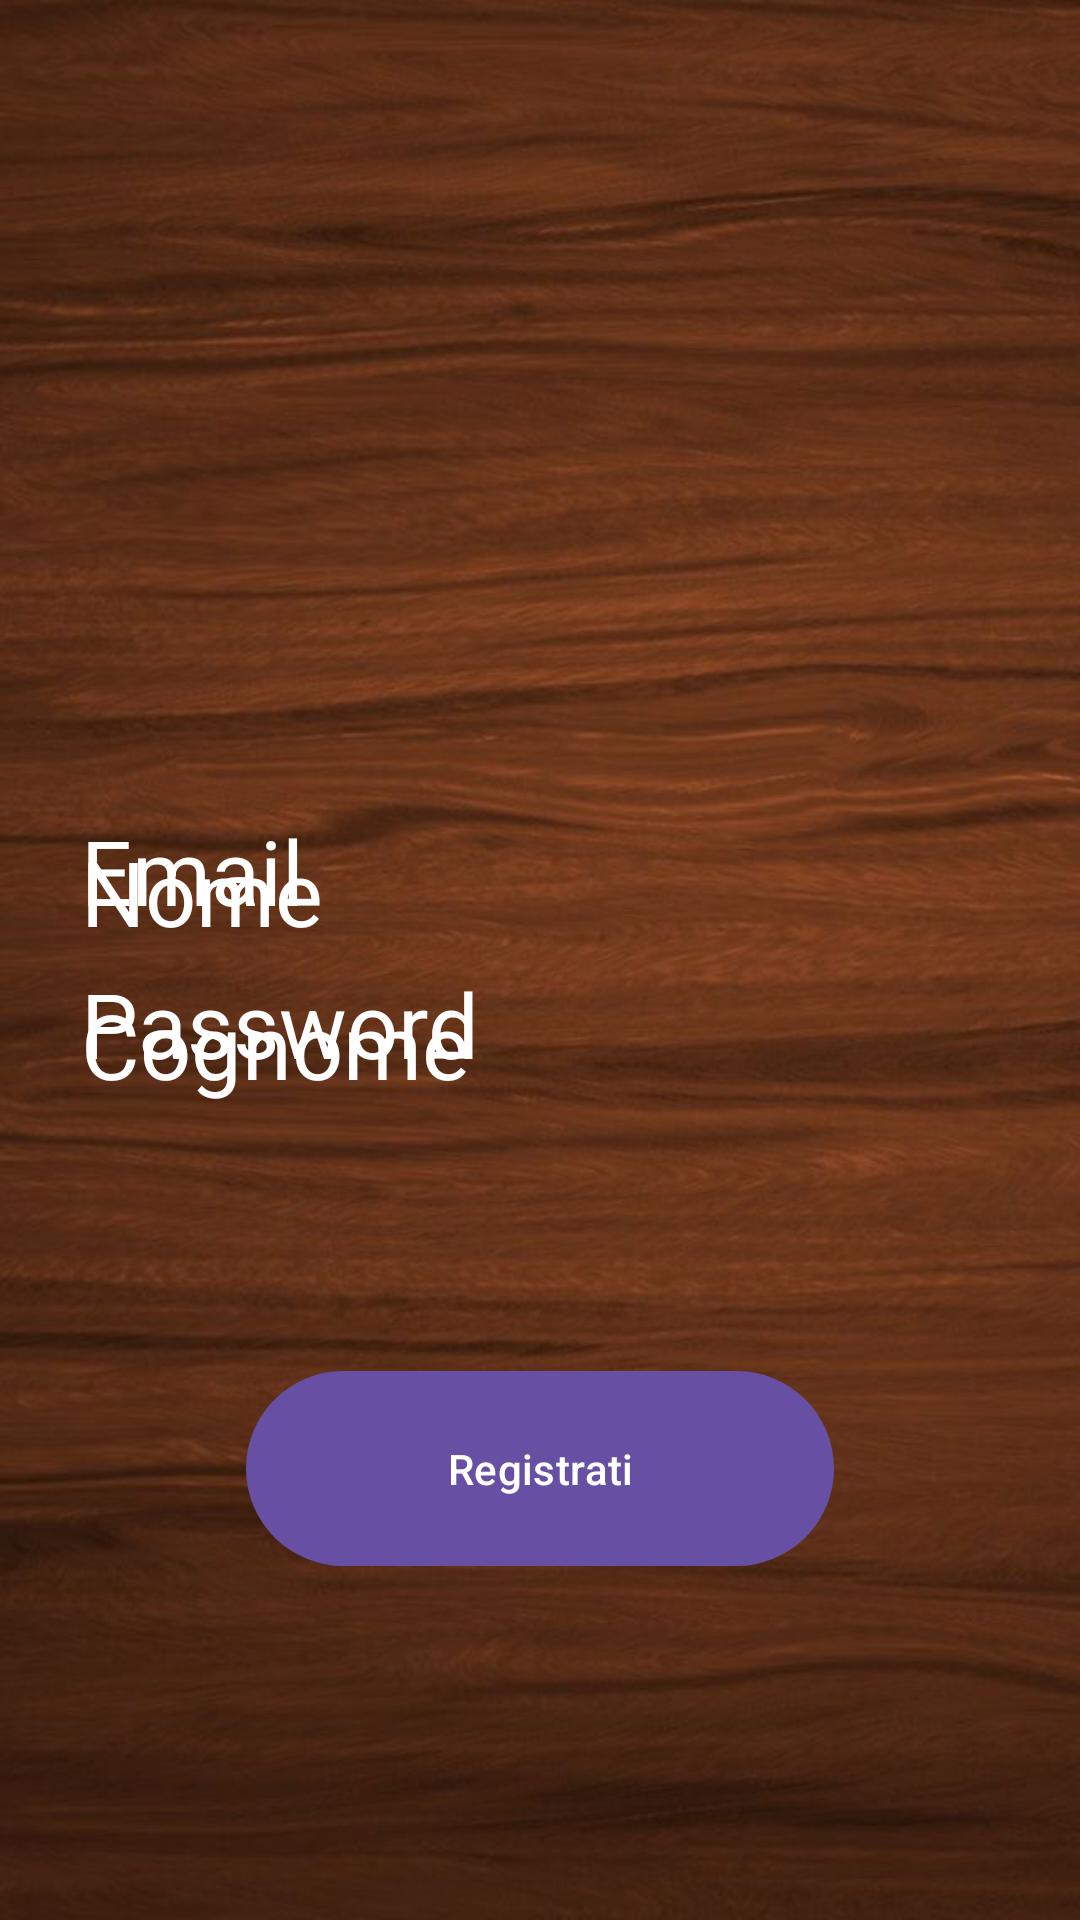

Here is an Android app screen rendered from its layout file. Give the layout XML and the strings, colors and styles it references.
<!-- AndroidManifest.xml: application theme Theme.Material3.Light -->
<!-- res/layout/activity_registrazione_vecchio.xml -->
<?xml version="1.0" encoding="utf-8"?>
<androidx.constraintlayout.widget.ConstraintLayout xmlns:android="http://schemas.android.com/apk/res/android"
    xmlns:app="http://schemas.android.com/apk/res-auto"
    xmlns:tools="http://schemas.android.com/tools"
    android:layout_width="match_parent"
    android:layout_height="match_parent"
    android:background="@drawable/sfondo">

    <TextView
        android:id="@+id/tvEmailRegistrati"
        android:layout_width="154dp"
        android:layout_height="47dp"
        android:text="Email"
        android:textColor="@color/white"
        android:textSize="30sp"
        app:layout_constraintEnd_toStartOf="@+id/guideline4"
        app:layout_constraintHorizontal_bias="0.54"
        app:layout_constraintStart_toStartOf="parent"
        app:layout_constraintTop_toTopOf="@+id/guideline2" />

    <TextView
        android:id="@+id/tvPasswordRegistrati"
        android:layout_width="154dp"
        android:layout_height="47dp"
        android:layout_marginTop="4dp"
        android:text="Password"
        android:textColor="@color/white"
        android:textSize="30sp"
        app:layout_constraintEnd_toStartOf="@+id/guideline4"
        app:layout_constraintHorizontal_bias="0.54"
        app:layout_constraintStart_toStartOf="parent"
        app:layout_constraintTop_toBottomOf="@+id/tvEmailRegistrati" />

    <TextView
        android:id="@+id/tvNome"
        android:layout_width="142dp"
        android:layout_height="51dp"
        android:layout_marginBottom="312dp"
        android:text="@string/nome"
        android:textColor="@color/white"
        android:textSize="30sp"
        app:layout_constraintBottom_toBottomOf="parent"
        app:layout_constraintEnd_toStartOf="@+id/guideline4"
        app:layout_constraintHorizontal_bias="0.435"
        app:layout_constraintStart_toStartOf="parent" />

    <TextView
        android:id="@+id/tvCognome"
        android:layout_width="154dp"
        android:layout_height="47dp"
        android:text="@string/cognome"
        android:textColor="@color/white"
        android:textSize="30sp"
        app:layout_constraintBottom_toBottomOf="parent"
        app:layout_constraintEnd_toStartOf="@+id/guideline4"
        app:layout_constraintHorizontal_bias="0.54"
        app:layout_constraintStart_toStartOf="parent"
        app:layout_constraintTop_toBottomOf="@+id/tvNome"
        app:layout_constraintVertical_bias="0.0" />

    <EditText
        android:id="@+id/etEmailRegistrazione"
        android:layout_width="277dp"
        android:layout_height="242dp"
        android:layout_marginTop="28dp"
        android:ems="10"
        android:inputType="textEmailAddress"
        app:layout_constraintBottom_toBottomOf="parent"
        app:layout_constraintEnd_toEndOf="parent"
        app:layout_constraintHorizontal_bias="1.0"
        app:layout_constraintStart_toStartOf="@+id/guideline3"
        app:layout_constraintTop_toTopOf="@+id/guideline2"
        app:layout_constraintVertical_bias="0.0" />

    <EditText
        android:id="@+id/etNome"
        android:layout_width="wrap_content"
        android:layout_height="wrap_content"
        android:layout_marginTop="28dp"
        android:ems="10"
        android:inputType="text"
        app:layout_constraintBottom_toBottomOf="parent"
        app:layout_constraintEnd_toEndOf="parent"
        app:layout_constraintHorizontal_bias="0.125"
        app:layout_constraintStart_toStartOf="@+id/guideline3"
        app:layout_constraintTop_toTopOf="@+id/guideline2"
        app:layout_constraintVertical_bias="0.169" />

    <EditText
        android:id="@+id/etCognome"
        android:layout_width="wrap_content"
        android:layout_height="wrap_content"
        android:layout_marginTop="28dp"
        android:ems="10"
        app:layout_constraintBottom_toBottomOf="parent"
        app:layout_constraintEnd_toEndOf="parent"
        app:layout_constraintHorizontal_bias="0.125"
        app:layout_constraintStart_toStartOf="@+id/guideline3"
        app:layout_constraintTop_toTopOf="@+id/guideline2"
        app:layout_constraintVertical_bias="0.255" />

    <Button
        android:id="@+id/btnAccedi"
        android:layout_width="196dp"
        android:layout_height="73dp"
        android:text="Registrati"
        app:iconTint="#8BC34A"
        app:layout_constraintBottom_toBottomOf="parent"
        app:layout_constraintEnd_toEndOf="parent"
        app:layout_constraintStart_toStartOf="parent"
        app:layout_constraintTop_toTopOf="@+id/guideline2"
        app:layout_constraintVertical_bias="0.616" />

    <androidx.constraintlayout.widget.Guideline
        android:id="@+id/guideline2"
        android:layout_width="wrap_content"
        android:layout_height="wrap_content"
        android:orientation="horizontal"
        app:layout_constraintGuide_begin="270dp" />

    <androidx.constraintlayout.widget.Guideline
        android:id="@+id/guideline3"
        android:layout_width="wrap_content"
        android:layout_height="wrap_content"
        android:orientation="vertical"
        app:layout_constraintGuide_begin="476dp" />

    <EditText
        android:id="@+id/etPasswordRegistrati"
        android:layout_width="wrap_content"
        android:layout_height="wrap_content"
        android:layout_marginTop="148dp"
        android:ems="10"
        android:inputType="textPassword"
        app:layout_constraintBottom_toBottomOf="parent"
        app:layout_constraintEnd_toEndOf="parent"
        app:layout_constraintHorizontal_bias="0.125"
        app:layout_constraintStart_toStartOf="@+id/guideline3"
        app:layout_constraintTop_toTopOf="@+id/guideline2"
        app:layout_constraintVertical_bias="0.0" />

    <androidx.constraintlayout.widget.Guideline
        android:id="@+id/guideline4"
        android:layout_width="wrap_content"
        android:layout_height="wrap_content"
        android:orientation="vertical"
        app:layout_constraintGuide_begin="204dp" />

</androidx.constraintlayout.widget.ConstraintLayout>
<!-- resources referenced by this layout -->
<resources>
  <!-- drawable sfondo: jpg bitmap (drawable, 58282 bytes) -->
  <string name="cognome">Cognome</string>
  <string name="nome">Nome</string>
  <!-- not gathered from this repository: default colours our renderer supplied (Android Studio template values) -->
  <color name="white">#FFFFFFFF</color>
</resources>
